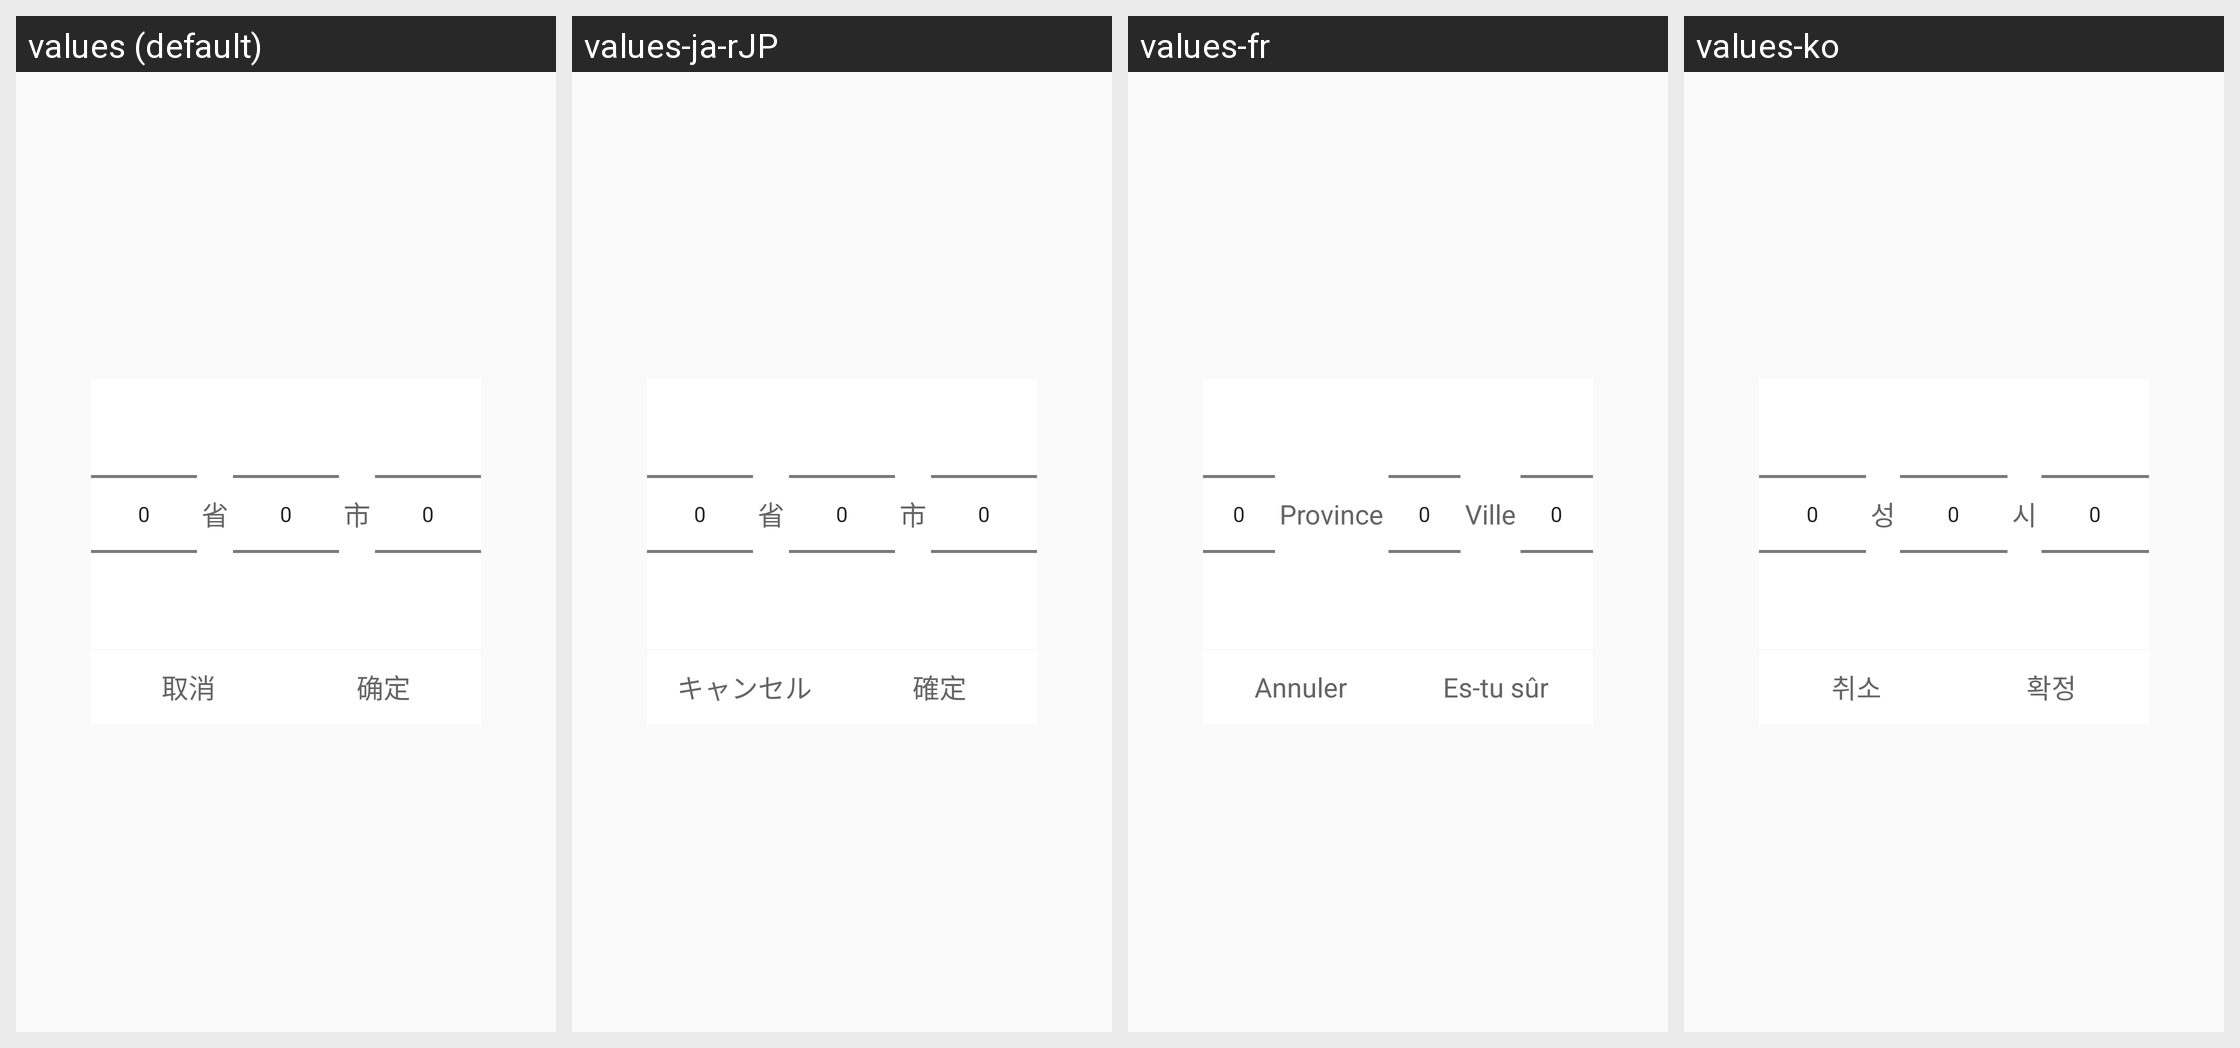

The same Android screen rendered under several of its app's locales, left to right. List the strings drawn on it with the default value and each locale's translation.
Android screen res/layout/dialog_choose_city.xml rendered under 4 locales, left to right: values (default), values-ja-rJP, values-fr, values-ko. Device: Nexus 5 (rendered at 1080×1920; each locale shown at half size, 540×960, under a caption strip naming it); theme AppTheme.
Other locales in the repository, not shown: values-de, values-en, values-zh-rTW.
Strings drawn on this screen, with the default value and each locale's value (text and hints the layout hard-codes, and strings that could not be matched under every locale, appear in the picture but are not listed):

province
  values: 省
  values-ja-rJP: 省
  values-fr: Province
  values-ko: 성

cities
  values: 市
  values-ja-rJP: 市
  values-fr: Ville
  values-ko: 시

cancel
  values: 取消
  values-ja-rJP: キャンセル
  values-fr: Annuler
  values-ko: 취소

tures
  values: 确定
  values-ja-rJP: 確定
  values-fr: Es-tu sûr
  values-ko: 확정
